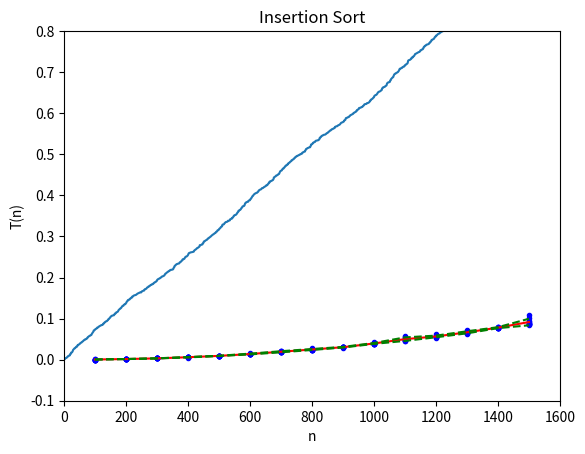

Write the Python code that produced this figure.
# Program: --- python classes (algorithms and data structures) # 01 ---
# Program sorts random numbers and calculates sorting times


# IMPORT
import numpy as np
import matplotlib as mp
import matplotlib.pyplot as plt
import time
from datetime import datetime


# Define sorting algorithm
# Sort n numbers in ascending order and calculate time
# vector A is of length n - indices start from 0
def InsertionSort(A, n):
    time_start = time.time()
    for i in range(1, n):
        key = A[i] # oooooooooxxxxxxxx
        j = i - 1
        while ((j >= 0) and (A[j] > key)):
            A[j + 1] = A[j]
            j = j - 1
        A[j + 1] = key
    time_end = time.time()
    return time_end - time_start



# Define plotting
def plot_sorted(tab_A):
    x_A = np.zeros(len(tab_A), dtype=float)
    for ind_A in range(len(x_A)):
        x_A[ind_A] = ind_A
    plt.plot(x_A, tab_A)
    plt.xlabel('x_A')
    plt.ylabel('tab_A')
    plt.title('Insertion Sort')
    plt.show()


# Set parameters
date_start = datetime.now()
print("Początek programu, czas: ", date_start)

n_min = 100
n_max = 1600
n_step = 100
n_repl = 10

n = range(n_min, n_max, n_step)
print(" The length of the range from ", n_min, " to ", n_max, " by ", n_step, " is ", len(n))

t = np.zeros(([len(n), n_repl]), dtype=float)
t2 = np.zeros(([len(n), n_repl]), dtype=float)
t_mean = np.zeros(len(n), dtype=float)
t_SD = np.zeros(len(n), dtype=float)

# perform sorting several times in loop
for nn in range(len(n)):
    for i_repl in range(n_repl):
        AA = np.zeros(n[nn])
        for i in range(n[nn]):
            AA[i] = np.random.rand()
        s_time = InsertionSort(AA, n[nn])
        t[nn, i_repl] = s_time
        t2[nn, i_repl] = s_time * s_time
        print(" N ", n[nn], " replicate ", i_repl, " time ", t[nn, i_repl])
    t_mean[nn] = sum(t[nn]) / n_repl
    t_SD[nn] = ((sum(t2[nn]) - sum(t[nn]) * sum(t[nn]) / n_repl) / (n_repl - 1)) ** 0.5

plot_sorted(AA)

print(t_mean)
print(t_SD)

plt.plot(n, t, 'b.')
plt.plot(n, t_mean, 'r')
plt.plot(n, t_mean - t_SD, 'g--')
plt.plot(n, t_mean + t_SD, 'g--')
plt.xlim(0, n_max)
plt.ylim(-0.1, 0.8)
plt.xlabel('n')
plt.ylabel('T(n)')
plt.title('Insertion Sort')

date_end = datetime.now()
print("Insertion Sort Calculations started at **>>", date_start, "<<**, ended at **>>", date_end, ",<<**")
plt.show()